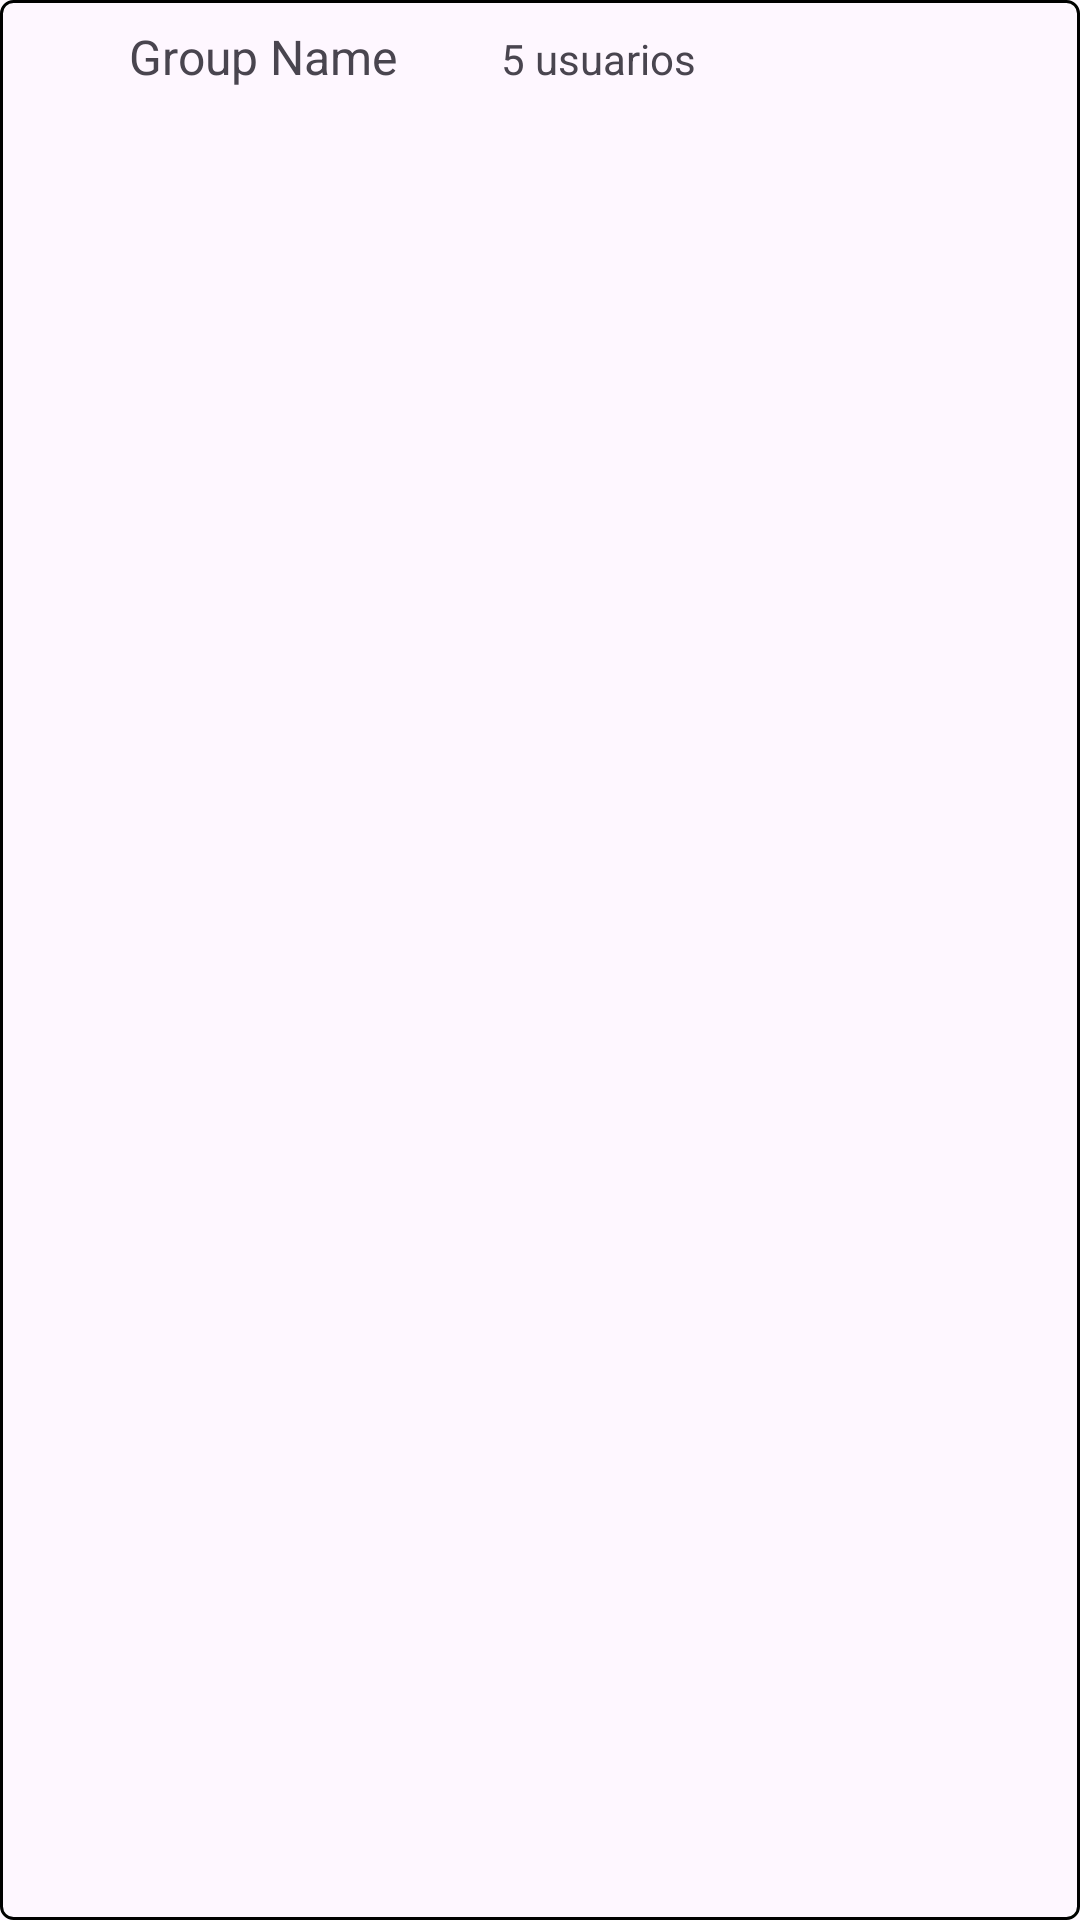

Android layout source for this screen:
<!-- AndroidManifest.xml: application theme Theme.DocuFast -->
<!-- res/layout/casodeuso_administrargrupos.xml -->
<?xml version="1.0" encoding="utf-8"?>
<LinearLayout xmlns:android="http://schemas.android.com/apk/res/android"
    android:layout_width="match_parent"
    android:layout_height="wrap_content"
    android:orientation="horizontal"
    android:padding="8dp"
    android:background="@drawable/border">

    <TextView
        android:id="@+id/textViewGroupName"
        android:layout_width="238dp"
        android:layout_weight="1"
        android:text="Group Name"
        android:textAlignment="center"
        android:textSize="16sp"
        android:layout_height="48dp"/>

    <TextView
        android:id="@+id/textViewUserCount"
        android:layout_width="wrap_content"
        android:layout_height="wrap_content"
        android:text="5 usuarios"
        android:textSize="14sp"
        android:layout_marginEnd="8dp" />

    <ImageButton
        android:id="@+id/buttonOpenGroup"
        android:layout_width="48dp"
        android:layout_height="48dp"
        android:layout_marginStart="8dp"
        android:background="@null"
        android:src="@drawable/open"
        android:scaleType="centerInside"/>

    <ImageButton
        android:id="@+id/buttonDeleteGroup"
        android:layout_width="48dp"
        android:layout_height="48dp"
        android:layout_marginStart="8dp"
        android:background="@null"
        android:src="@drawable/trashcan"
        android:scaleType="centerInside"/>
</LinearLayout>
<!-- resources referenced by this layout -->
<resources>
  <!-- drawable border (drawable) -->
  <?xml version="1.0" encoding="utf-8"?>
  <shape xmlns:android="http://schemas.android.com/apk/res/android">
      <solid android:color="@android:color/transparent"/>
      <stroke
          android:width="1dp"
          android:color="@android:color/black"/>
      <corners android:radius="4dp"/>
  </shape>
  <style name="Theme.DocuFast" parent="Base.Theme.DocuFast" />
  <style name="Base.Theme.DocuFast" parent="Theme.Material3.DayNight.NoActionBar">
          
          
      </style>
</resources>
